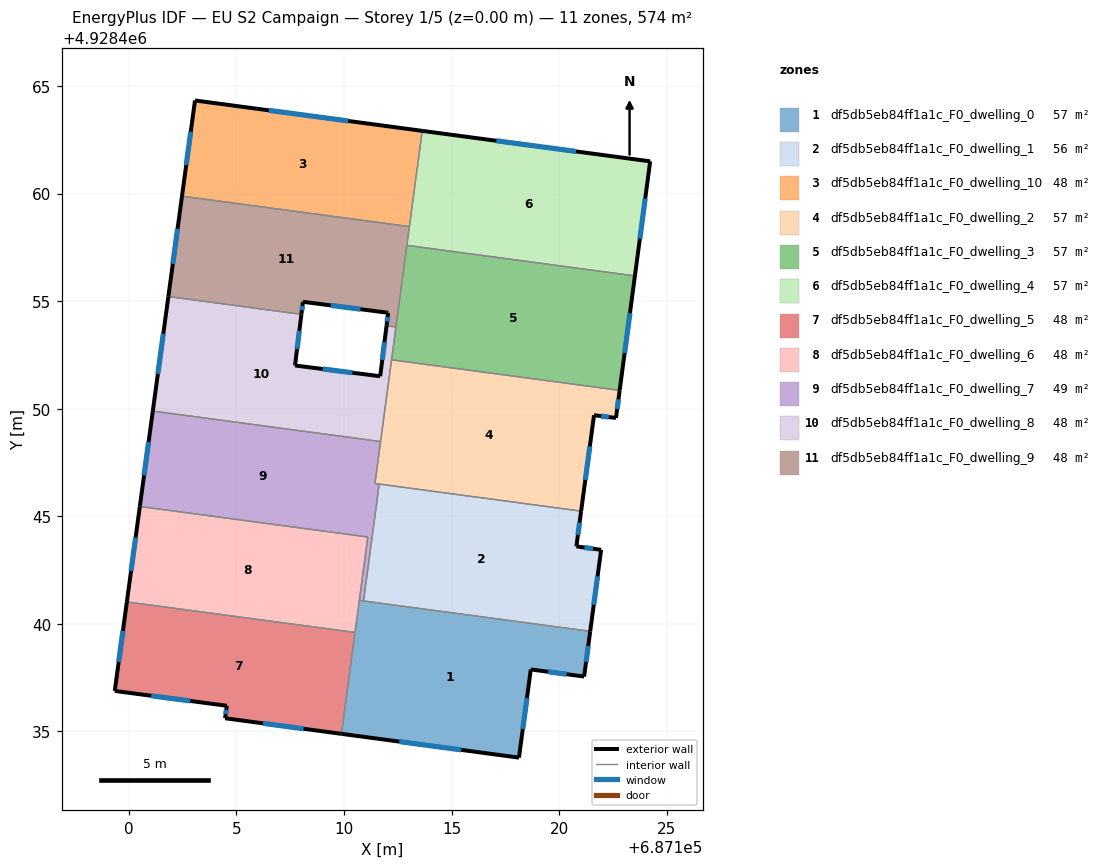
=== STOREY PLAN SPEC (per zone: floor XY polygon, exterior-wall plan segments, windows/doors) ===
zone 1: df5db5eb84ff1a1c_F0_dwelling_0  (57.4 m²)
  floor: (687121.44, 4928439.65) (687121.16, 4928437.55) (687118.68, 4928437.88) (687118.13, 4928433.78) (687109.88, 4928434.89) (687110.71, 4928441.09)
  exterior wall: (687109.88, 4928434.89) – (687118.13, 4928433.78)  [8.3 m]
    window: (687112.56, 4928434.53) – (687115.45, 4928434.14)  [3.1 m²]
  exterior wall: (687121.16, 4928437.55) – (687121.44, 4928439.65)  [2.1 m]
    window: (687121.25, 4928438.23) – (687121.35, 4928438.97)  [0.8 m²]
  exterior wall: (687118.68, 4928437.88) – (687121.16, 4928437.55)  [2.5 m]
    window: (687119.49, 4928437.77) – (687120.35, 4928437.66)  [0.9 m²]
  exterior wall: (687118.13, 4928433.78) – (687118.68, 4928437.88)  [4.1 m]
    window: (687118.31, 4928435.11) – (687118.50, 4928436.55)  [1.5 m²]
  interior walls: 4
zone 2: df5db5eb84ff1a1c_F0_dwelling_1  (56.3 m²)
  floor: (687121.02, 4928445.24) (687120.80, 4928443.60) (687121.95, 4928443.44) (687121.44, 4928439.65) (687110.91, 4928441.07) (687111.64, 4928446.50)
  exterior wall: (687120.80, 4928443.60) – (687121.02, 4928445.24)  [1.7 m]
    window: (687120.87, 4928444.13) – (687120.95, 4928444.71)  [0.6 m²]
  exterior wall: (687121.95, 4928443.44) – (687120.80, 4928443.60)  [1.2 m]
    window: (687121.58, 4928443.49) – (687121.17, 4928443.55)  [0.4 m²]
  exterior wall: (687121.44, 4928439.65) – (687121.95, 4928443.44)  [3.8 m]
    window: (687121.61, 4928440.88) – (687121.79, 4928442.21)  [1.4 m²]
  interior walls: 3
zone 3: df5db5eb84ff1a1c_F0_dwelling_10  (47.9 m²)
  floor: (687113.63, 4928462.92) (687113.04, 4928458.47) (687102.47, 4928459.88) (687103.07, 4928464.33)
  exterior wall: (687103.07, 4928464.33) – (687102.47, 4928459.88)  [4.5 m]
    window: (687102.88, 4928462.88) – (687102.66, 4928461.33)  [1.6 m²]
  exterior wall: (687113.63, 4928462.92) – (687103.07, 4928464.33)  [10.7 m]
    window: (687110.20, 4928463.38) – (687106.51, 4928463.87)  [3.9 m²]
  interior walls: 2
zone 4: df5db5eb84ff1a1c_F0_dwelling_2  (57.4 m²)
  floor: (687122.81, 4928450.85) (687122.64, 4928449.57) (687121.62, 4928449.70) (687121.02, 4928445.24) (687111.44, 4928446.52) (687112.21, 4928452.27)
  exterior wall: (687122.64, 4928449.57) – (687122.81, 4928450.85)  [1.3 m]
    window: (687122.70, 4928449.99) – (687122.76, 4928450.44)  [0.5 m²]
  exterior wall: (687121.62, 4928449.70) – (687122.64, 4928449.57)  [1.0 m]
    window: (687121.95, 4928449.66) – (687122.31, 4928449.61)  [0.4 m²]
  exterior wall: (687121.02, 4928445.24) – (687121.62, 4928449.70)  [4.5 m]
    window: (687121.22, 4928446.69) – (687121.43, 4928448.25)  [1.6 m²]
  interior walls: 5
zone 5: df5db5eb84ff1a1c_F0_dwelling_3  (57.4 m²)
  floor: (687123.52, 4928456.17) (687122.81, 4928450.85) (687112.21, 4928452.27) (687112.92, 4928457.59)
  exterior wall: (687122.81, 4928450.85) – (687123.52, 4928456.17)  [5.4 m]
    window: (687123.04, 4928452.58) – (687123.29, 4928454.44)  [2.0 m²]
  interior walls: 4
zone 6: df5db5eb84ff1a1c_F0_dwelling_4  (57.4 m²)
  floor: (687124.23, 4928461.50) (687123.52, 4928456.17) (687112.92, 4928457.59) (687113.63, 4928462.92)
  exterior wall: (687124.23, 4928461.50) – (687113.63, 4928462.92)  [10.7 m]
    window: (687120.78, 4928461.96) – (687117.08, 4928462.46)  [3.9 m²]
  exterior wall: (687123.52, 4928456.17) – (687124.23, 4928461.50)  [5.4 m]
    window: (687123.75, 4928457.91) – (687124.00, 4928459.77)  [2.0 m²]
  interior walls: 3
zone 7: df5db5eb84ff1a1c_F0_dwelling_5  (47.9 m²)
  floor: (687110.51, 4928439.60) (687109.88, 4928434.89) (687104.47, 4928435.61) (687104.55, 4928436.19) (687099.34, 4928436.88) (687099.90, 4928441.02)
  exterior wall: (687104.47, 4928435.61) – (687109.88, 4928434.89)  [5.5 m]
    window: (687106.23, 4928435.38) – (687108.12, 4928435.12)  [2.0 m²]
  exterior wall: (687104.55, 4928436.19) – (687104.47, 4928435.61)  [0.6 m]
    window: (687104.52, 4928436.00) – (687104.50, 4928435.80)  [0.2 m²]
  exterior wall: (687099.34, 4928436.88) – (687104.55, 4928436.19)  [5.3 m]
    window: (687101.04, 4928436.66) – (687102.86, 4928436.42)  [1.9 m²]
  exterior wall: (687099.90, 4928441.02) – (687099.34, 4928436.88)  [4.2 m]
    window: (687099.72, 4928439.67) – (687099.52, 4928438.23)  [1.5 m²]
  interior walls: 2
zone 8: df5db5eb84ff1a1c_F0_dwelling_6  (47.9 m²)
  floor: (687111.10, 4928444.04) (687110.51, 4928439.60) (687099.90, 4928441.02) (687100.51, 4928445.46)
  exterior wall: (687100.51, 4928445.46) – (687099.90, 4928441.02)  [4.5 m]
    window: (687100.31, 4928444.01) – (687100.10, 4928442.46)  [1.6 m²]
  interior walls: 4
zone 9: df5db5eb84ff1a1c_F0_dwelling_7  (48.9 m²)
  floor: (687111.70, 4928448.47) (687111.44, 4928446.52) (687111.64, 4928446.50) (687110.91, 4928441.07) (687110.71, 4928441.09) (687111.10, 4928444.04) (687100.51, 4928445.46) (687101.11, 4928449.89)
  exterior wall: (687101.11, 4928449.89) – (687100.51, 4928445.46)  [4.5 m]
    window: (687100.91, 4928448.45) – (687100.70, 4928446.90)  [1.6 m²]
  interior walls: 7
zone 10: df5db5eb84ff1a1c_F0_dwelling_8  (47.9 m²)
  floor: (687112.41, 4928453.80) (687111.70, 4928448.47) (687101.11, 4928449.89) (687101.83, 4928455.21) (687108.02, 4928454.39) (687107.72, 4928452.01) (687111.68, 4928451.51) (687111.97, 4928453.86)
  exterior wall: (687111.68, 4928451.51) – (687107.72, 4928452.01)  [4.0 m]
    window: (687110.39, 4928451.67) – (687109.01, 4928451.85)  [1.5 m²]
  exterior wall: (687111.97, 4928453.86) – (687111.68, 4928451.51)  [2.4 m]
    window: (687111.88, 4928453.09) – (687111.78, 4928452.27)  [0.9 m²]
  exterior wall: (687101.83, 4928455.21) – (687101.11, 4928449.89)  [5.4 m]
    window: (687101.60, 4928453.48) – (687101.35, 4928451.62)  [2.0 m²]
  exterior wall: (687107.72, 4928452.01) – (687108.02, 4928454.39)  [2.4 m]
    window: (687107.82, 4928452.78) – (687107.92, 4928453.61)  [0.9 m²]
  interior walls: 5
zone 11: df5db5eb84ff1a1c_F0_dwelling_9  (47.9 m²)
  floor: (687113.04, 4928458.47) (687112.41, 4928453.80) (687111.97, 4928453.86) (687112.05, 4928454.46) (687108.09, 4928454.97) (687108.02, 4928454.39) (687101.83, 4928455.21) (687102.47, 4928459.88)
  exterior wall: (687112.05, 4928454.46) – (687111.97, 4928453.86)  [0.6 m]
    window: (687112.03, 4928454.26) – (687112.00, 4928454.05)  [0.2 m²]
  exterior wall: (687108.09, 4928454.97) – (687112.05, 4928454.46)  [4.0 m]
    window: (687109.38, 4928454.80) – (687110.76, 4928454.63)  [1.5 m²]
  exterior wall: (687108.02, 4928454.39) – (687108.09, 4928454.97)  [0.6 m]
    window: (687108.04, 4928454.58) – (687108.07, 4928454.78)  [0.2 m²]
  exterior wall: (687102.47, 4928459.88) – (687101.83, 4928455.21)  [4.7 m]
    window: (687102.26, 4928458.36) – (687102.04, 4928456.73)  [1.7 m²]
  interior walls: 5

=== DERIVED (storey summary) ===
Building: EU S2 Campaign
Storey: 1 of 5  (floor level z = 0.00 m)
Storey gross floor area: 574.3 m²
Zones on this storey: 11
  - df5db5eb84ff1a1c_F0_dwelling_0: floor 57.4 m²; exterior wall 17.1 m (51.3 m²); 4 window(s) 6.3 m²; WWR 12.2%
  - df5db5eb84ff1a1c_F0_dwelling_1: floor 56.3 m²; exterior wall 6.6 m (19.9 m²); 3 window(s) 2.4 m²; WWR 12.2%
  - df5db5eb84ff1a1c_F0_dwelling_10: floor 47.9 m²; exterior wall 15.1 m (45.4 m²); 2 window(s) 5.6 m²; WWR 12.2%
  - df5db5eb84ff1a1c_F0_dwelling_2: floor 57.4 m²; exterior wall 6.8 m (20.5 m²); 3 window(s) 2.5 m²; WWR 12.2%
  - df5db5eb84ff1a1c_F0_dwelling_3: floor 57.4 m²; exterior wall 5.4 m (16.1 m²); 1 window(s) 2.0 m²; WWR 12.2%
  - df5db5eb84ff1a1c_F0_dwelling_4: floor 57.4 m²; exterior wall 16.1 m (48.2 m²); 2 window(s) 5.9 m²; WWR 12.2%
  - df5db5eb84ff1a1c_F0_dwelling_5: floor 47.9 m²; exterior wall 15.5 m (46.4 m²); 4 window(s) 5.7 m²; WWR 12.2%
  - df5db5eb84ff1a1c_F0_dwelling_6: floor 47.9 m²; exterior wall 4.5 m (13.4 m²); 1 window(s) 1.6 m²; WWR 12.2%
  - df5db5eb84ff1a1c_F0_dwelling_7: floor 48.9 m²; exterior wall 4.5 m (13.4 m²); 1 window(s) 1.6 m²; WWR 12.2%
  - df5db5eb84ff1a1c_F0_dwelling_8: floor 47.9 m²; exterior wall 14.1 m (42.4 m²); 4 window(s) 5.2 m²; WWR 12.2%
  - df5db5eb84ff1a1c_F0_dwelling_9: floor 47.9 m²; exterior wall 9.9 m (29.7 m²); 4 window(s) 3.6 m²; WWR 12.2%
Zone adjacency (shared interzone walls):
  - df5db5eb84ff1a1c_F0_dwelling_0 ↔ df5db5eb84ff1a1c_F0_dwelling_1
  - df5db5eb84ff1a1c_F0_dwelling_0 ↔ df5db5eb84ff1a1c_F0_dwelling_5
  - df5db5eb84ff1a1c_F0_dwelling_0 ↔ df5db5eb84ff1a1c_F0_dwelling_6
  - df5db5eb84ff1a1c_F0_dwelling_0 ↔ df5db5eb84ff1a1c_F0_dwelling_7
  - df5db5eb84ff1a1c_F0_dwelling_1 ↔ df5db5eb84ff1a1c_F0_dwelling_2
  - df5db5eb84ff1a1c_F0_dwelling_1 ↔ df5db5eb84ff1a1c_F0_dwelling_7
  - df5db5eb84ff1a1c_F0_dwelling_10 ↔ df5db5eb84ff1a1c_F0_dwelling_4
  - df5db5eb84ff1a1c_F0_dwelling_10 ↔ df5db5eb84ff1a1c_F0_dwelling_9
  - df5db5eb84ff1a1c_F0_dwelling_2 ↔ df5db5eb84ff1a1c_F0_dwelling_3
  - df5db5eb84ff1a1c_F0_dwelling_2 ↔ df5db5eb84ff1a1c_F0_dwelling_7
  - df5db5eb84ff1a1c_F0_dwelling_2 ↔ df5db5eb84ff1a1c_F0_dwelling_8
  - df5db5eb84ff1a1c_F0_dwelling_3 ↔ df5db5eb84ff1a1c_F0_dwelling_4
  - df5db5eb84ff1a1c_F0_dwelling_3 ↔ df5db5eb84ff1a1c_F0_dwelling_8
  - df5db5eb84ff1a1c_F0_dwelling_3 ↔ df5db5eb84ff1a1c_F0_dwelling_9
  - df5db5eb84ff1a1c_F0_dwelling_4 ↔ df5db5eb84ff1a1c_F0_dwelling_9
  - df5db5eb84ff1a1c_F0_dwelling_5 ↔ df5db5eb84ff1a1c_F0_dwelling_6
  - df5db5eb84ff1a1c_F0_dwelling_6 ↔ df5db5eb84ff1a1c_F0_dwelling_7
  - df5db5eb84ff1a1c_F0_dwelling_7 ↔ df5db5eb84ff1a1c_F0_dwelling_8
  - df5db5eb84ff1a1c_F0_dwelling_8 ↔ df5db5eb84ff1a1c_F0_dwelling_9